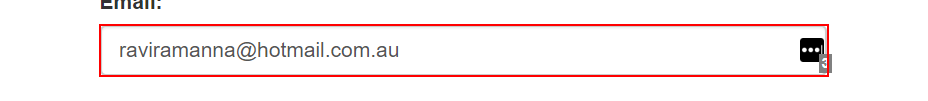
Task: Calculate Client Security Hash
Workflow: System1_Login

Step 1: type [UserName] into the text box 'email'

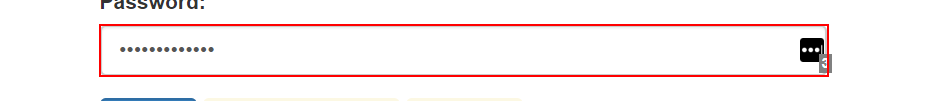
Step 2: type a value into the text box 'password'

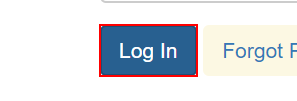
Step 3: click on the button

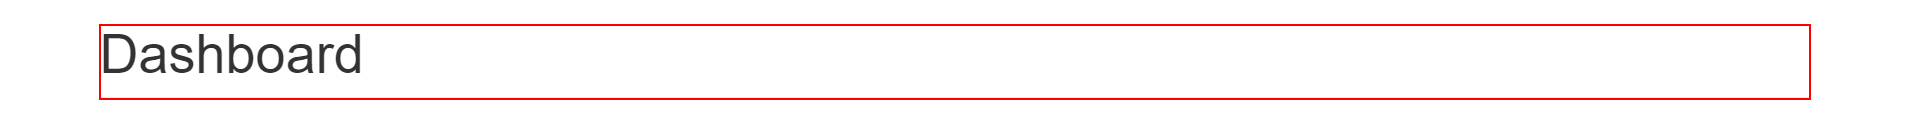
Step 4: find the heading